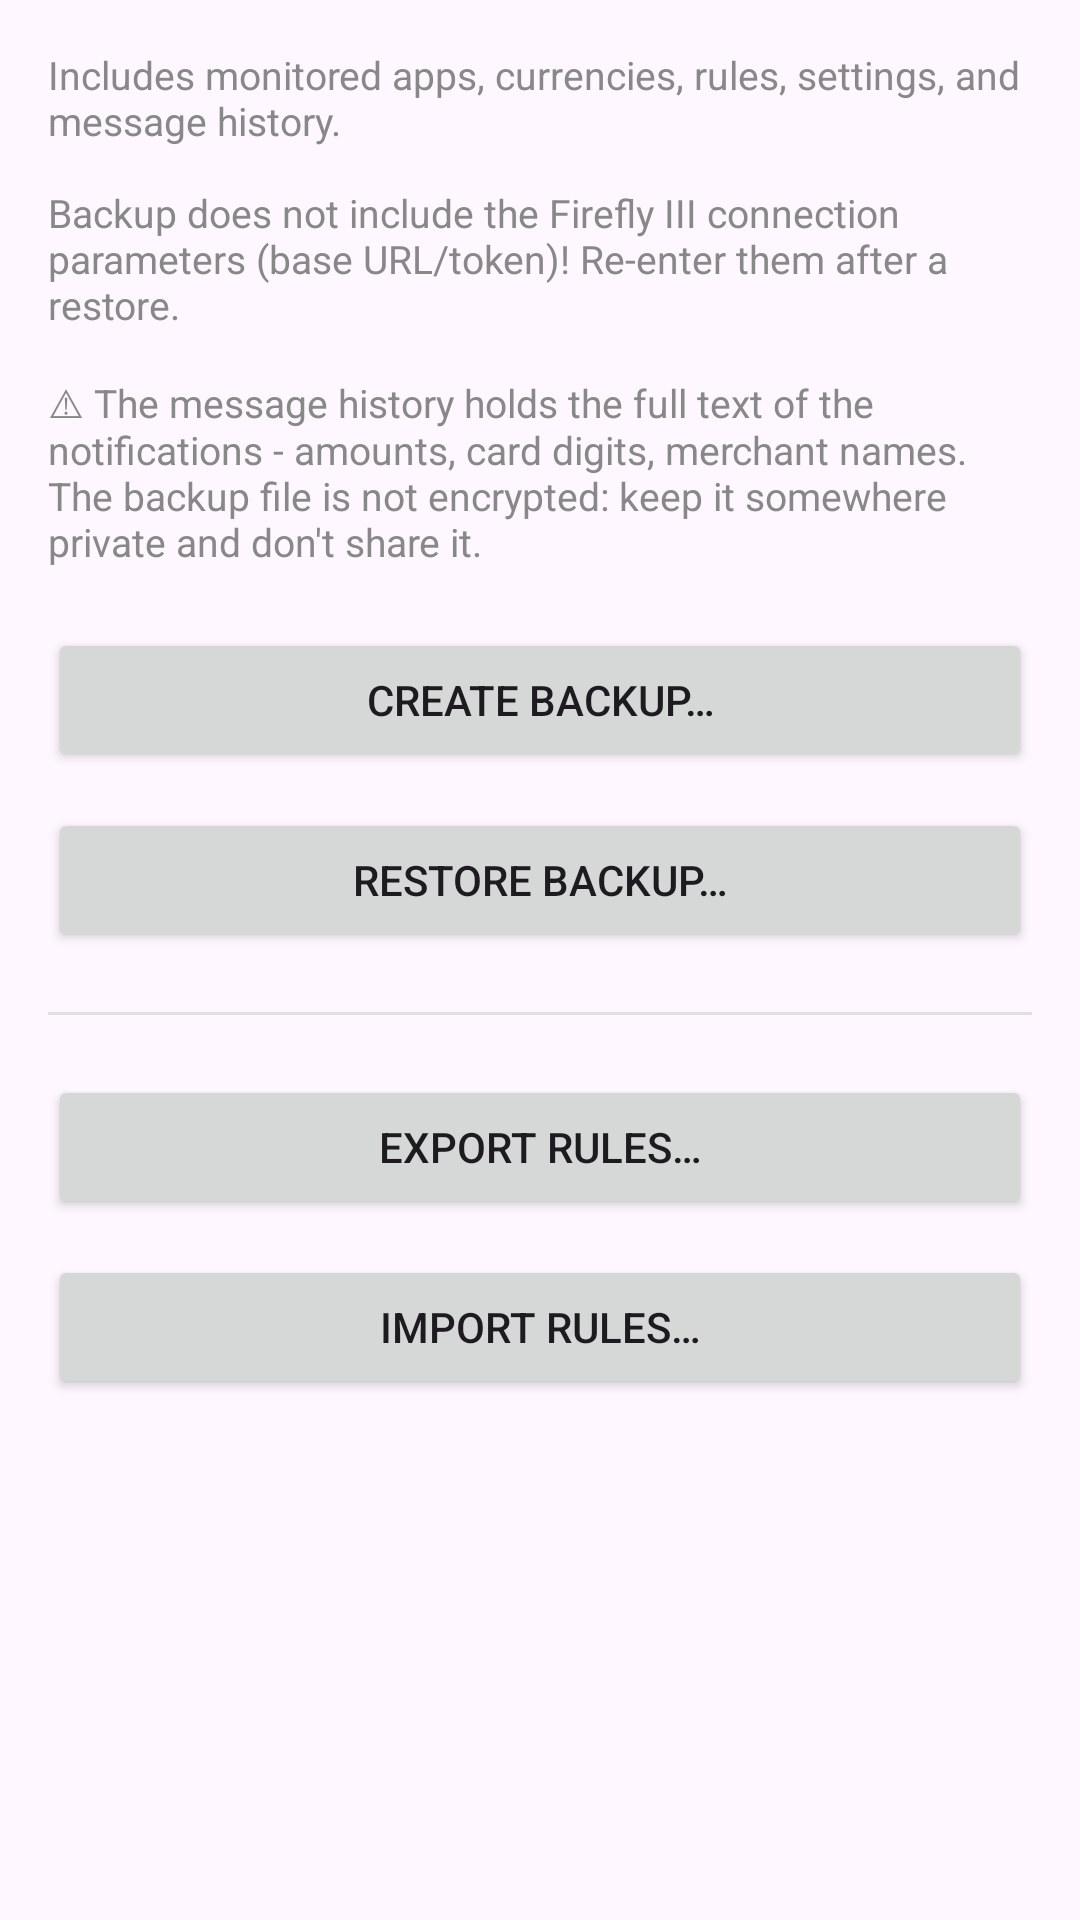

Reconstruct the res/layout file that produces this screen, plus the resources it refers to.
<!-- AndroidManifest.xml: application theme Theme.FfNotifyImporter -->
<!-- res/layout/fragment_backup.xml -->
<?xml version="1.0" encoding="utf-8"?>
<ScrollView xmlns:android="http://schemas.android.com/apk/res/android"
    android:layout_width="match_parent"
    android:layout_height="match_parent">

    <LinearLayout
        android:layout_width="match_parent"
        android:layout_height="wrap_content"
        android:orientation="vertical"
        android:padding="16dp">

        <TextView
            android:layout_width="match_parent"
            android:layout_height="wrap_content"
            android:layout_marginBottom="20dp"
            android:text="@string/backup_explanation"
            android:textColor="#888888"
            android:textSize="13sp" />

        <Button
            android:id="@+id/exportBackupButton"
            android:layout_width="match_parent"
            android:layout_height="wrap_content"
            android:layout_marginBottom="12dp"
            android:text="@string/backup_export_button" />

        <Button
            android:id="@+id/restoreBackupButton"
            android:layout_width="match_parent"
            android:layout_height="wrap_content"
            android:text="@string/backup_restore_button" />

        <View
            android:layout_width="match_parent"
            android:layout_height="1dp"
            android:layout_marginTop="20dp"
            android:layout_marginBottom="20dp"
            android:background="#E0E0E0" />

        <Button
            android:id="@+id/exportRulesButton"
            android:layout_width="match_parent"
            android:layout_height="wrap_content"
            android:layout_marginBottom="12dp"
            android:text="@string/backup_export_rules_button" />

        <Button
            android:id="@+id/importRulesButton"
            android:layout_width="match_parent"
            android:layout_height="wrap_content"
            android:text="@string/backup_import_rules_button" />

    </LinearLayout>

</ScrollView>
<!-- resources referenced by this layout -->
<resources>
  <string name="backup_explanation">Includes monitored apps, currencies, rules, settings, and message history.\n\nBackup does not include the Firefly III connection parameters (base URL/token)! Re-enter them after a restore.\n\n⚠ The message history holds the full text of the notifications - amounts, card digits, merchant names. The backup file is not encrypted: keep it somewhere private and don\'t share it.</string>
  <string name="backup_export_button">Create backup…</string>
  <string name="backup_export_rules_button">Export rules…</string>
  <string name="backup_import_rules_button">Import rules…</string>
  <string name="backup_restore_button">Restore backup…</string>
  <style name="Theme.FfNotifyImporter" parent="Theme.Material3.DayNight.NoActionBar">
          <item name="android:windowOptOutEdgeToEdgeEnforcement">true</item>
      </style>
</resources>
